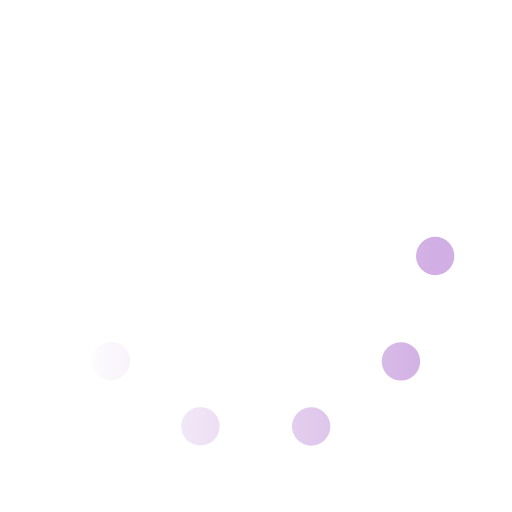
t = 0.00 s
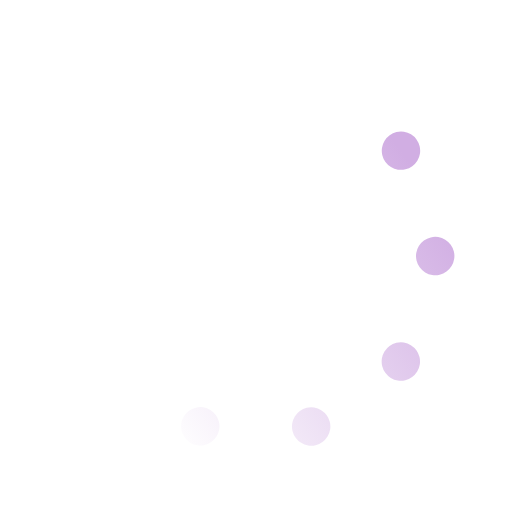
t = 0.33 s
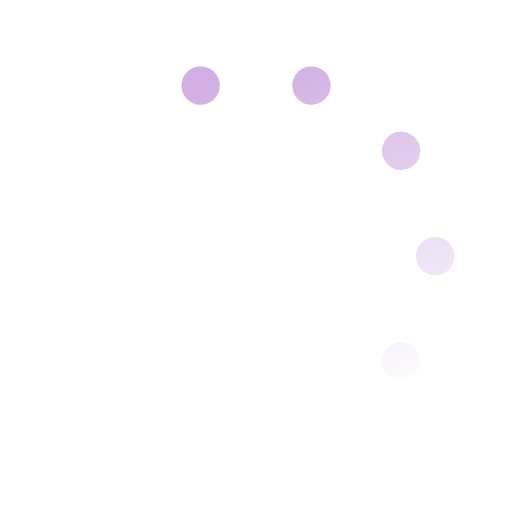
t = 0.67 s
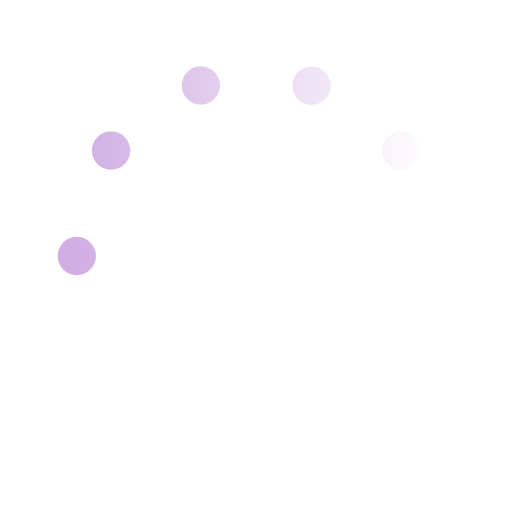
t = 1.00 s
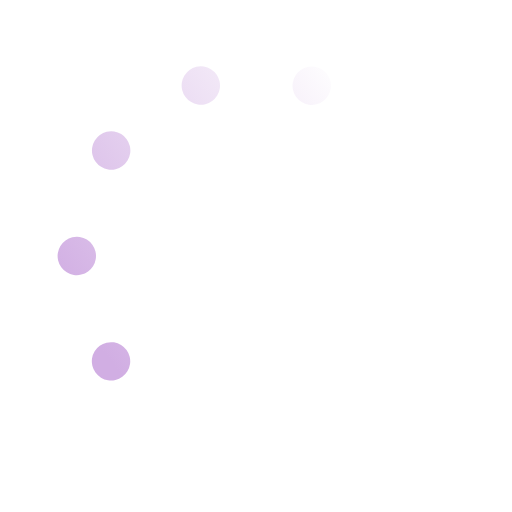
t = 1.33 s
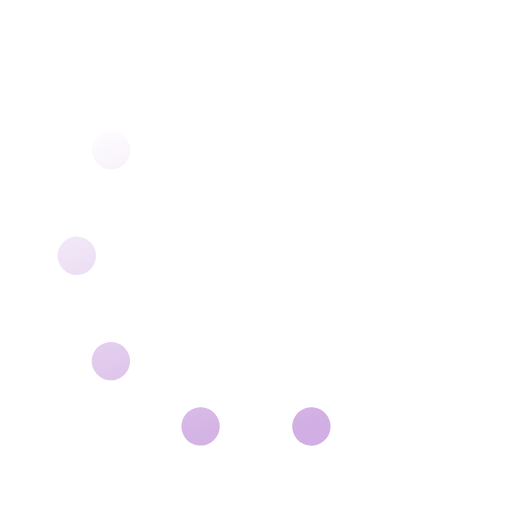
t = 1.67 s

The animated SVG that drew these frames (rendered in a browser with its animation timeline set to each time). Animation: 1 SMIL element (animateTransform=1); one cycle of 2.00 s, repeats indefinitely.

<svg xmlns='http://www.w3.org/2000/svg' viewBox='0 0 200 200'><linearGradient id='a11'><stop offset='0' stop-color='#d1aee3' stop-opacity='0'></stop><stop offset='1' stop-color='#d1aee3'></stop></linearGradient><circle fill='none' stroke='url(#a11)' stroke-width='15' stroke-linecap='round' stroke-dasharray='0 44 0 44 0 44 0 44 0 360' cx='100' cy='100' r='70' transform-origin='center'><animateTransform type='rotate' attributeName='transform' calcMode='discrete' dur='2' values='360;324;288;252;216;180;144;108;72;36' repeatCount='indefinite'></animateTransform></circle></svg>
